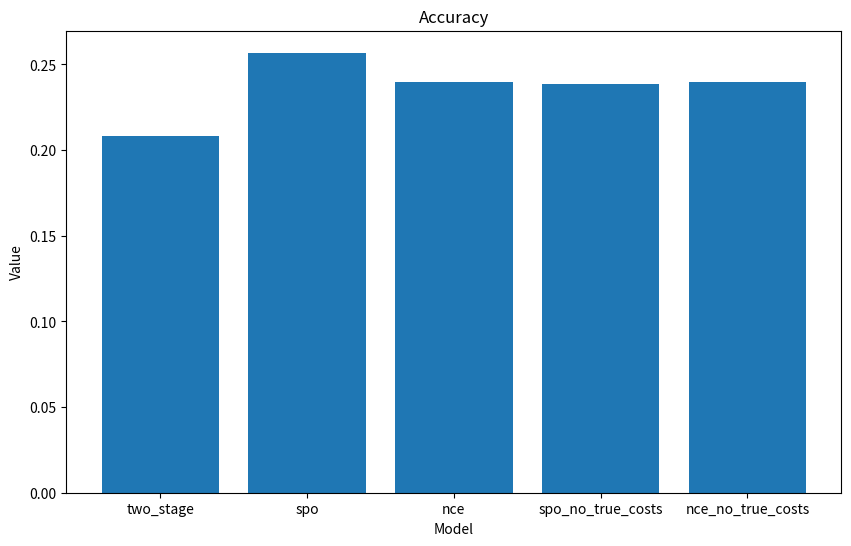
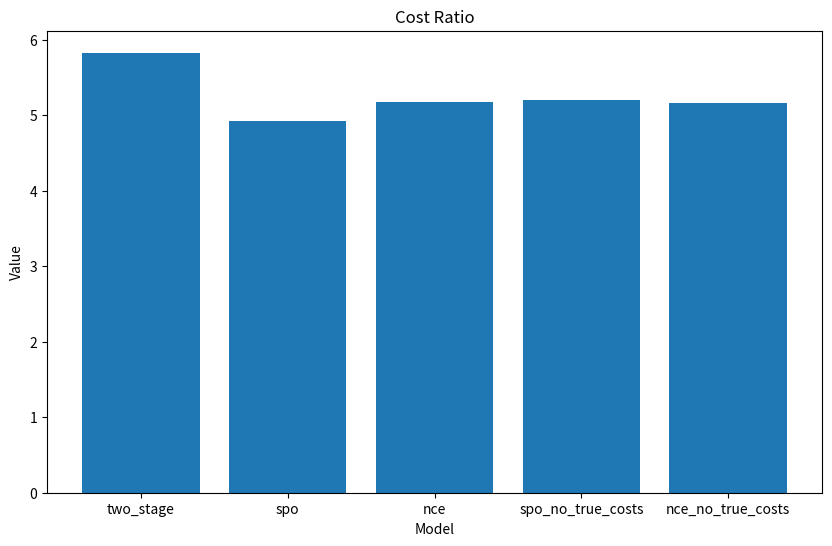
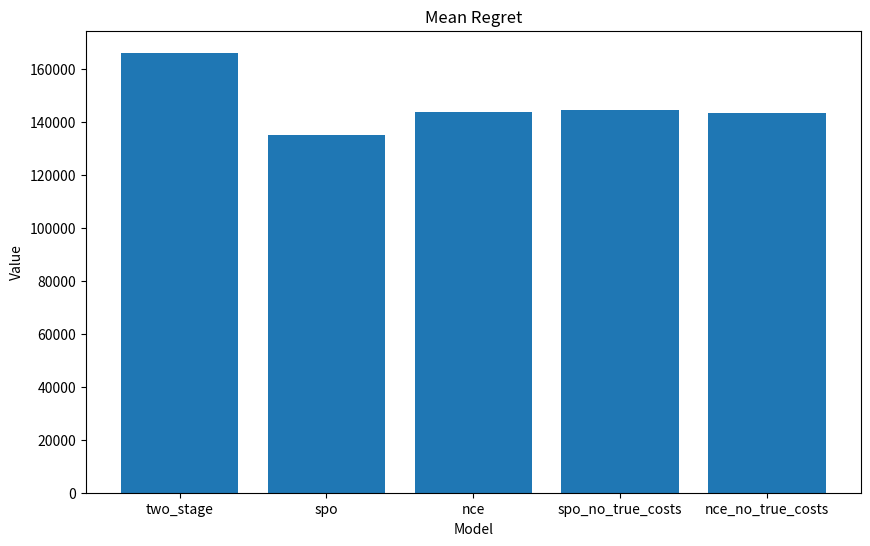
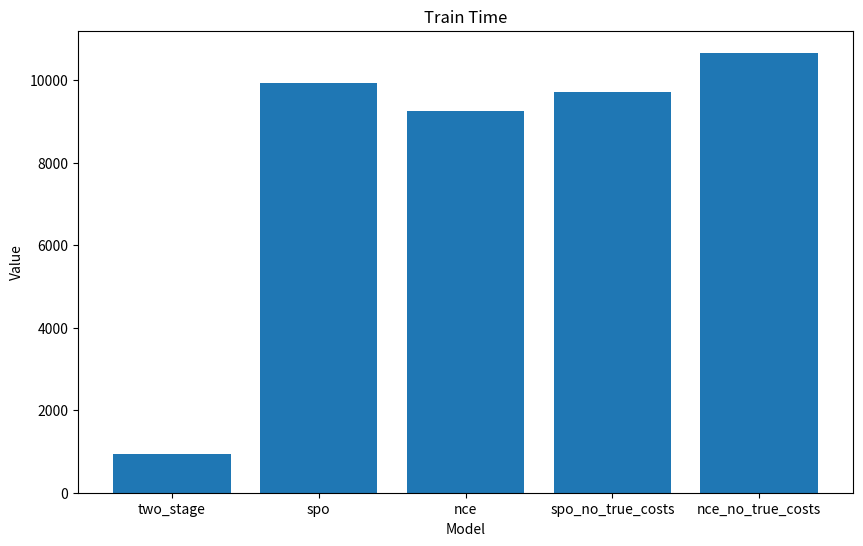
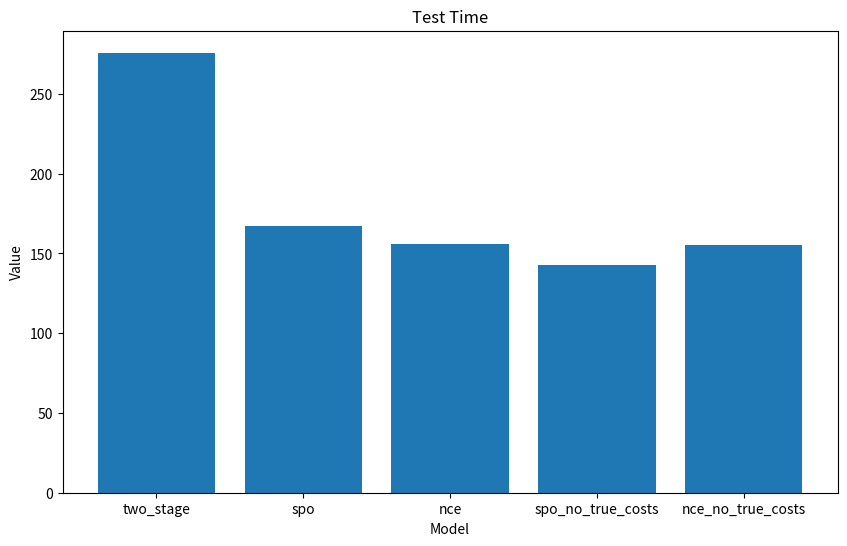

Generate these figures, in order, with matplotlib:
import matplotlib.pyplot as plt
import numpy as np

# Given data
models = {
    "two_stage": (0.20799142226458348, 5.830229653076833, 166103.57041717318, 938.7495269775391, 275.89084911346436),
    "spo": (0.2568178772377863, 4.925915292343946, 135005.702430385, 9937.693444013596, 167.28093600273132),
    "nce": (0.23995299752072372, 5.178173448498041, 143680.44119303505, 9252.165268182755, 155.78800296783447),
    "spo_no_true_costs": (0.23849214866865462, 5.198049519994431, 144363.94625977965, 9707.711451292038, 142.9716169834137),
    "nce_no_true_costs": (
    0.23967658488390758, 5.167563945025372, 143315.5980005291, 10660.7042760849, 155.2151279449463)
}

# Measure names (Replace with actual measure names)
measures = ["Accuracy", "Cost Ratio", "Mean Regret", "Train Time", "Test Time"]

# X-axis labels
model_names = list(models.keys())

# For each measure
for i, measure in enumerate(measures):
    plt.figure(figsize=(10, 6))

    # Values for the current measure for each model
    values = [models[model_name][i] for model_name in model_names]

    # Create bar plot
    plt.bar(model_names, values)

    # Set title and labels
    plt.title(measure)
    plt.xlabel('Model')
    plt.ylabel('Value')

    # Display plot
    plt.show()
